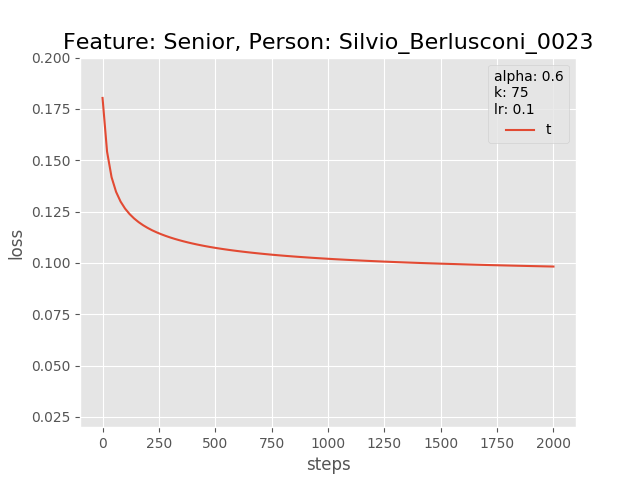

The file beside this chart, header and first rows:
0.0, 0.1803499460220337
20.0, 0.1542
40.0, 0.1418
60.0, 0.1346
80.0, 0.1299
100.0, 0.1264
120.0, 0.1238
140.0, 0.1217
160.0, 0.1199
180.0, 0.1184
200.0, 0.1171
220.0, 0.1159
240.0, 0.1149
260.0, 0.114
280.0, 0.1132
300.0, 0.1124
320.0, 0.1117
340.0, 0.1111
360.0, 0.1105
380.0, 0.1099
400.0, 0.1094
420.0, 0.109
440.0, 0.1085
460.0, 0.1081
480.0, 0.1077
500.0, 0.1073
520.0, 0.107
540.0, 0.1067
560.0, 0.1064
580.0, 0.1061
600.0, 0.1058
620.0, 0.1055
640.0, 0.1053
660.0, 0.105
680.0, 0.1048
700.0, 0.1046
720.0, 0.1043
740.0, 0.1041
760.0, 0.1039
780.0, 0.1037
800.0, 0.1035
820.0, 0.1034
840.0, 0.1032
860.0, 0.103
880.0, 0.1029
900.0, 0.1027
920.0, 0.1026
940.0, 0.1024
960.0, 0.1023
980.0, 0.1022
1000, 0.102
1020, 0.1019
1040, 0.1018
1060, 0.1016
1080, 0.1015
1100, 0.1014
1120, 0.1013
1140, 0.1012
1160, 0.1011
1180, 0.101
1200, 0.1009
... 40 more rows
